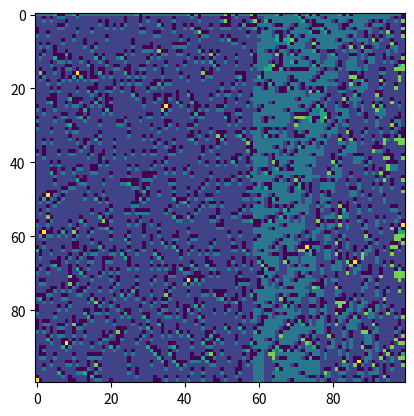

This figure's Python source:
import numpy as np
import random
import matplotlib.pyplot as plt
import sys
import pandas as pd

vertical_dim = 100
horizontal_dim = 100
digit_for_representing_the_wall = 2


# Announsing terminal states
terminal_states = [(0, horizontal_dim - 1), (1, horizontal_dim - 1)]

# Creating walls in grid world  and first row and column for assigning starting policy letting free of walls
grid_world_ndarray = np.zeros([vertical_dim, horizontal_dim])
counter_walls = 0
while counter_walls <= int(vertical_dim*horizontal_dim*0.2):
    grid_world_ndarray[random.randint(0,vertical_dim-1) , random.randint(0,horizontal_dim-1)] = digit_for_representing_the_wall
    counter_walls += 1

# cleaning walls in start space and terminal spaces areas
grid_world_ndarray[1,horizontal_dim - 1] = 0
grid_world_ndarray[1,horizontal_dim - 2] = 0
grid_world_ndarray[vertical_dim-1,0] = 0

# Creating grid of V(S) of every state and populating it with zeros
V_of_S_for_every_state_ndarray = np.zeros([vertical_dim, horizontal_dim])

# Creating grid of rewards of every state
rewards_ndarray = np.zeros([vertical_dim, horizontal_dim])
rewards_ndarray[0,horizontal_dim - 1] = 100
rewards_ndarray[1,horizontal_dim - 1] = -1

def find_all_actions_of_the_state(tuple_state_for_searching):
    """
    Check for possible action up, left, down, right from current state
    If can make action adding tuple of coordinate of that action to the list
    of all posible actions.
    First check if action do not guide out of the grid
    Second check if action do not guide to the wall
    If action comply with this conditions add coordinates of the
    destination position of the grid to the list
    """
    list_of_tuple_actions = []
    
    # Action UP
    vertical_coord = tuple_state_for_searching[0] - 1    
    if (vertical_coord >= 0):
        if (grid_world_ndarray[vertical_coord, tuple_state_for_searching[1]] != digit_for_representing_the_wall):
            list_of_tuple_actions.append((vertical_coord, tuple_state_for_searching[1]))
    # Action RIGHT
    horizontal_coord = tuple_state_for_searching[1] + 1    
    if (horizontal_coord <= horizontal_dim - 1):
        if (grid_world_ndarray[tuple_state_for_searching[0], horizontal_coord] != digit_for_representing_the_wall):
            list_of_tuple_actions.append((tuple_state_for_searching[0], horizontal_coord))
    # Action DOWN
    vertical_coord = tuple_state_for_searching[0] + 1    
    if (vertical_coord <= vertical_dim - 1):
        if (grid_world_ndarray[vertical_coord, tuple_state_for_searching[1]] != digit_for_representing_the_wall):
            list_of_tuple_actions.append((vertical_coord, tuple_state_for_searching[1]))
    # Action LEFT
    horizontal_coord = tuple_state_for_searching[1] - 1    
    if (horizontal_coord >= 0):
        if (grid_world_ndarray[tuple_state_for_searching[0], horizontal_coord] != digit_for_representing_the_wall):
            list_of_tuple_actions.append((tuple_state_for_searching[0], horizontal_coord))
    
    return list_of_tuple_actions

# Executing Iterative Policy Evaluation
def iterative_policy_evaluation():
    """
    Calculating V of S for every state in state space
    """    
    min_value = 0.0001 # when traspasing this value to the less then stop while loop
    delta_max = min_value + 1
    gamma_value = 0.9
    while delta_max >= min_value:
        delta_max = 0
        for vertical_item in range(vertical_dim):
            for horizontal_item in range(horizontal_dim):
                # If its not a terminal state and its not the wall               
                if (not ((vertical_item, horizontal_item) in terminal_states)) and (grid_world_ndarray[vertical_item, horizontal_item] != digit_for_representing_the_wall):                    
                    action_list_tuple = find_all_actions_of_the_state((vertical_item, horizontal_item))
                    if len(action_list_tuple) != 0:
                        p_s_prime_r_given_s_and_a_for_for_every_s_prime = 1 / len(action_list_tuple) # conditioning equal distribution of all s' from s and a
                    else:
                        p_s_prime_r_given_s_and_a_for_for_every_s_prime = 1
                    V_of_S_k_plus_one = 0
                    for element_action in action_list_tuple:                    
                        V_of_S_k_plus_one = V_of_S_k_plus_one + p_s_prime_r_given_s_and_a_for_for_every_s_prime * (rewards_ndarray[element_action[0], element_action[1]] + gamma_value * V_of_S_for_every_state_ndarray[element_action[0], element_action[1]])
                    difference_VSk1_and_VSk = abs(V_of_S_for_every_state_ndarray[vertical_item, horizontal_item] - V_of_S_k_plus_one)
                    if difference_VSk1_and_VSk > delta_max:
                        delta_max = difference_VSk1_and_VSk
                    V_of_S_for_every_state_ndarray[vertical_item, horizontal_item] = V_of_S_k_plus_one

        if delta_max < min_value:
            break

iterative_policy_evaluation()

def policy_fill_the_grid_states_with_actions ():
    """
    Looping thru all states of the state space and finding the best action for every state
    """
    for state_vertical in range(horizontal_dim):
        for state_horizontal in range(vertical_dim):
            if (not ((state_vertical, state_horizontal) in terminal_states)) and (grid_world_ndarray[state_vertical, state_horizontal] != digit_for_representing_the_wall):
                grid_policy_states_ndarray[state_vertical, state_horizontal] = find_best_action_of_the_state((state_vertical, state_horizontal))

def find_best_action_of_the_state (tuple_state_for_searching):
    """
    As input coordenates of state and as output the best action of the state
    """
    dict_all_actions_and_its_q_values = {}
    # Action UP
    vertical_coord = tuple_state_for_searching[0] - 1    
    if (vertical_coord >= 0):
        if (grid_world_ndarray[vertical_coord, tuple_state_for_searching[1]] != digit_for_representing_the_wall):
             dict_all_actions_and_its_q_values[1] = V_of_S_for_every_state_ndarray[vertical_coord, tuple_state_for_searching[1]]
    # Action RIGHT
    horizontal_coord = tuple_state_for_searching[1] + 1    
    if (horizontal_coord <= horizontal_dim - 1):
        if (grid_world_ndarray[tuple_state_for_searching[0], horizontal_coord] != digit_for_representing_the_wall):
            dict_all_actions_and_its_q_values[2] = V_of_S_for_every_state_ndarray[tuple_state_for_searching[0], horizontal_coord]
    # Action DOWN
    vertical_coord = tuple_state_for_searching[0] + 1    
    if (vertical_coord <= vertical_dim - 1):
        if (grid_world_ndarray[vertical_coord, tuple_state_for_searching[1]] != digit_for_representing_the_wall):
            dict_all_actions_and_its_q_values[3] = V_of_S_for_every_state_ndarray[vertical_coord, tuple_state_for_searching[1]]
    # Action LEFT
    horizontal_coord = tuple_state_for_searching[1] - 1    
    if (horizontal_coord >= 0):
        if (grid_world_ndarray[tuple_state_for_searching[0], horizontal_coord] != digit_for_representing_the_wall):
            dict_all_actions_and_its_q_values[4] = V_of_S_for_every_state_ndarray[tuple_state_for_searching[0], horizontal_coord]
    
    if tuple_state_for_searching == (0, horizontal_dim - 2):
        return 2
    else:
        if len(dict_all_actions_and_its_q_values) != 0:
            return max(dict_all_actions_and_its_q_values, key=dict_all_actions_and_its_q_values.get)
        else:
            return 5

# announcing policy of allstates and will represent action UP by 1, action RIGHT by 2, action DOWN by 3, action LEFT by 4, no action by 5
grid_policy_states_ndarray = np.zeros((vertical_dim,horizontal_dim))
policy_fill_the_grid_states_with_actions()
# print(grid_policy_states_ndarray)
plt.figure(dpi=500, frameon=False)
plt.imshow(grid_policy_states_ndarray, interpolation='none')
plt.savefig('best_policy_max_q_of_every_state_in_grid_world.png')


def improvement_of_policy ():
    """
    Trying to improove the policy of all states
    """
    policy_improved_boolean = True
    for state_vertical in range(horizontal_dim):
        for state_horizontal in range(vertical_dim):
            if (not ((state_vertical, state_horizontal) in terminal_states)) and (grid_world_ndarray[state_vertical, state_horizontal] != digit_for_representing_the_wall):
                if grid_policy_states_ndarray[state_vertical, state_horizontal] != find_best_action_of_the_state((state_vertical, state_horizontal)):
                    grid_policy_states_ndarray[state_vertical, state_horizontal] = find_best_action_of_the_state((state_vertical, state_horizontal))
                else:
                    policy_improved_boolean = False
    return policy_improved_boolean

# Loop thru policy evaluation and policy improvement
policy_improved_boolean = True
while policy_improved_boolean == True:
    iterative_policy_evaluation()
    policy_improved_boolean = improvement_of_policy()
    if policy_improved_boolean == True:
        print(grid_policy_states_ndarray)
        plt.imshow(grid_policy_states_ndarray, interpolation='none')
        plt.savefig('best_policy_max_q_of_every_state_in_grid_world.png')
        input("next")


